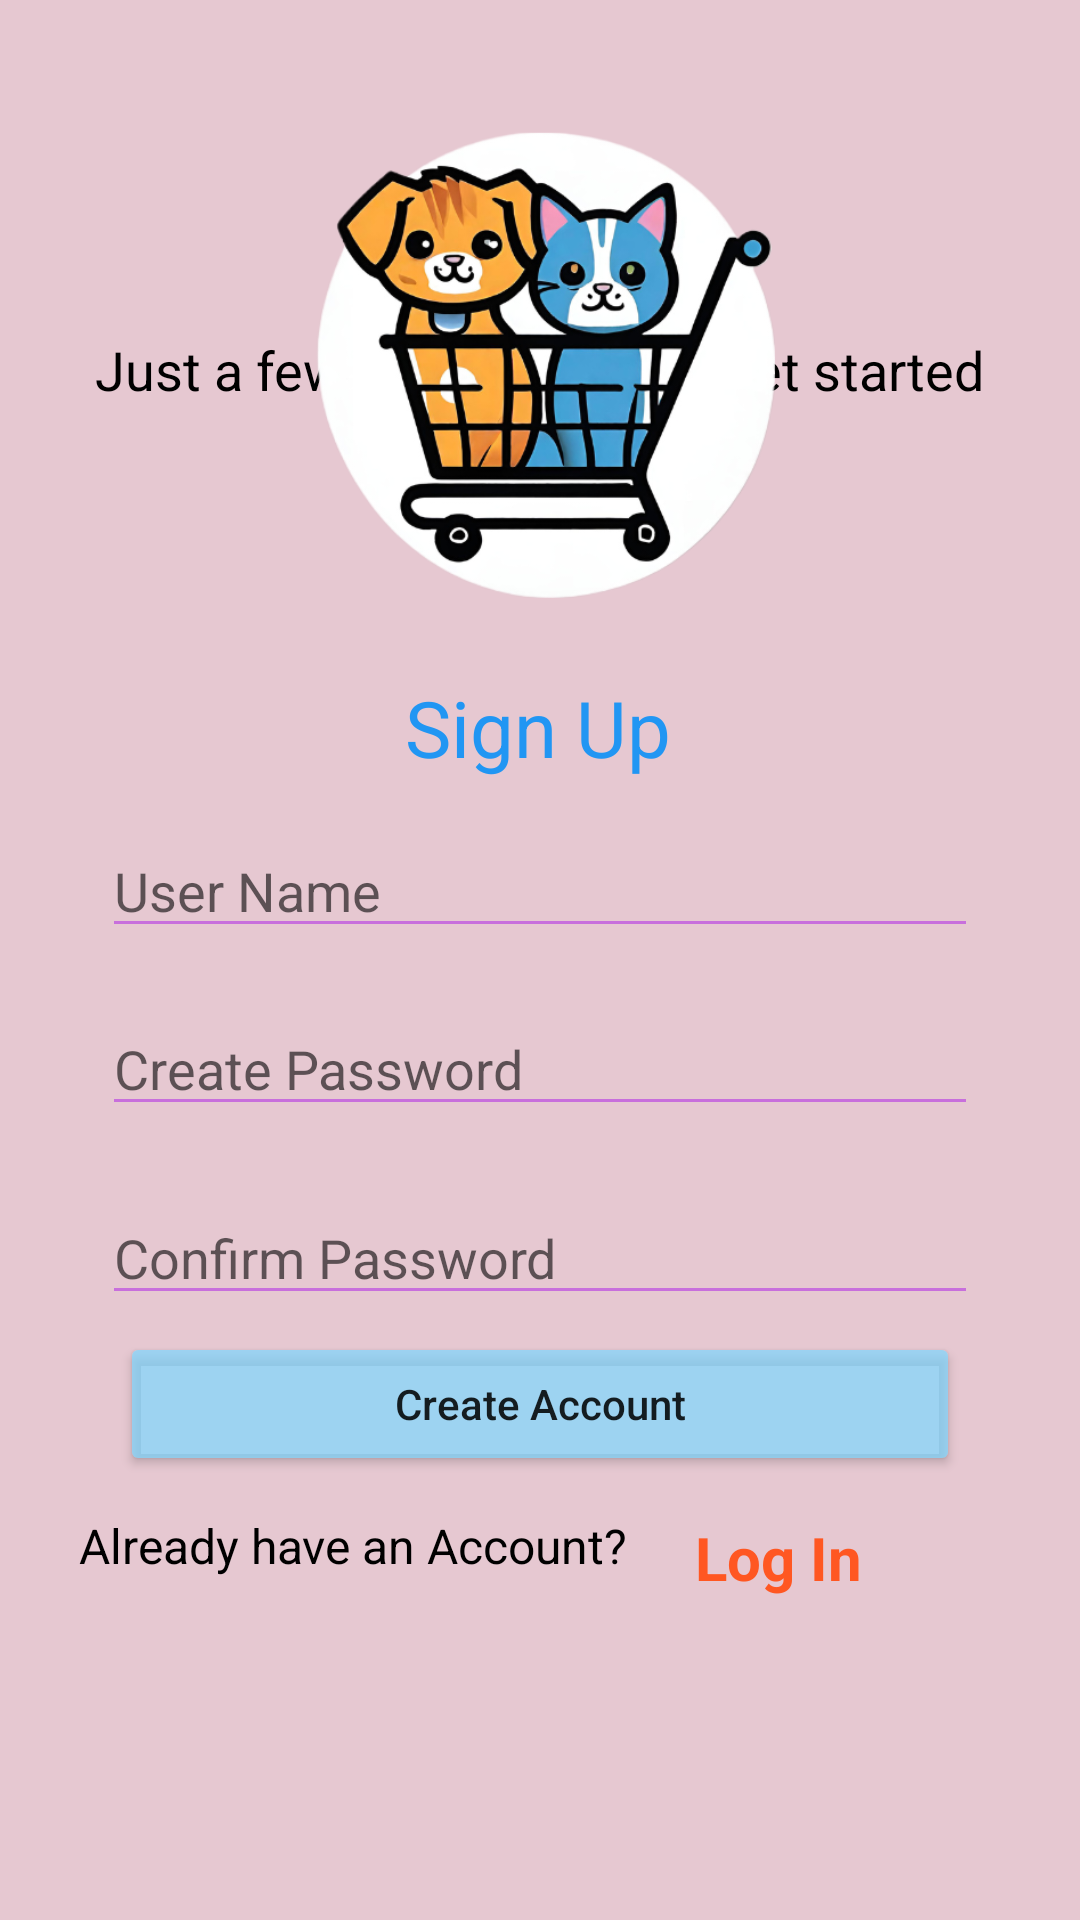

Write the Android layout XML for this screen, with the resource values it uses.
<!-- AndroidManifest.xml: application theme Theme.PetsGrow -->
<!-- res/layout/activity_signup.xml -->
<?xml version="1.0" encoding="utf-8"?>
<android.support.constraint.ConstraintLayout xmlns:android="http://schemas.android.com/apk/res/android"
    xmlns:app="http://schemas.android.com/apk/res-auto"
    xmlns:tools="http://schemas.android.com/tools"
    android:layout_width="match_parent"
    android:layout_height="match_parent"
    android:background="#E6C8D1"
    tools:context=".SignupActivity">

    <EditText
        android:id="@+id/editTextTextPassword3"
        android:layout_width="0dp"
        android:layout_height="wrap_content"
        android:layout_marginStart="34dp"
        android:layout_marginEnd="34dp"
        android:backgroundTint="#C86FDC"
        android:ems="10"
        android:hint="Create Password"
        android:inputType="textPassword"
        app:layout_constraintBottom_toBottomOf="parent"
        app:layout_constraintEnd_toEndOf="parent"
        app:layout_constraintHorizontal_bias="0.0"
        app:layout_constraintStart_toStartOf="parent"
        app:layout_constraintTop_toTopOf="parent"
        app:layout_constraintVertical_bias="0.558" />

    <EditText
        android:id="@+id/editTextTextPassword2"
        android:layout_width="0dp"
        android:layout_height="wrap_content"
        android:layout_marginStart="34dp"
        android:layout_marginEnd="34dp"
        android:backgroundTint="#C86FDC"
        android:ems="10"
        android:hint="Confirm Password"
        android:inputType="textPassword"
        app:layout_constraintBottom_toBottomOf="parent"
        app:layout_constraintEnd_toEndOf="parent"
        app:layout_constraintHorizontal_bias="0.0"
        app:layout_constraintStart_toStartOf="parent"
        app:layout_constraintTop_toTopOf="parent"
        app:layout_constraintVertical_bias="0.663" />

    <TextView
        android:id="@+id/textView2"
        android:layout_width="wrap_content"
        android:layout_height="wrap_content"
        android:text="Sign Up"
        android:textColor="#2196F3"
        android:textSize="26sp"
        app:layout_constraintBottom_toBottomOf="parent"
        app:layout_constraintEnd_toEndOf="parent"
        app:layout_constraintHorizontal_bias="0.498"
        app:layout_constraintStart_toStartOf="parent"
        app:layout_constraintTop_toTopOf="parent"
        app:layout_constraintVertical_bias="0.372" />

    <EditText
        android:id="@+id/editTextTextPersonName"
        android:layout_width="0dp"
        android:layout_height="wrap_content"
        android:layout_marginStart="34dp"
        android:layout_marginEnd="34dp"
        android:backgroundTint="#C86FDC"
        android:ems="10"
        android:hint="User Name"
        android:inputType="textPersonName"
        app:layout_constraintBottom_toBottomOf="parent"
        app:layout_constraintEnd_toEndOf="parent"
        app:layout_constraintHorizontal_bias="0.497"
        app:layout_constraintStart_toStartOf="parent"
        app:layout_constraintTop_toTopOf="parent"
        app:layout_constraintVertical_bias="0.459" />

    <Button
        android:id="@+id/sbtn"
        android:layout_width="0dp"
        android:layout_height="wrap_content"
        android:layout_marginStart="40dp"
        android:layout_marginEnd="40dp"
        android:backgroundTint="#B580D8FF"
        android:text="Create Account"
        android:textAllCaps="false"
        app:layout_constraintBottom_toBottomOf="parent"
        app:layout_constraintEnd_toEndOf="parent"
        app:layout_constraintHorizontal_bias="0.498"
        app:layout_constraintStart_toStartOf="parent"
        app:layout_constraintTop_toTopOf="parent"
        app:layout_constraintVertical_bias="0.75" />

    <TextView
        android:id="@+id/textView3"
        android:layout_width="wrap_content"
        android:layout_height="41dp"
        android:layout_marginBottom="488dp"
        android:text="Just a few quick things to get started"
        android:textColor="#000000"
        android:textSize="18sp"
        app:layout_constraintBottom_toBottomOf="parent"
        app:layout_constraintEnd_toEndOf="parent"
        app:layout_constraintStart_toStartOf="parent" />

    <TextView
        android:id="@+id/textView4"
        android:layout_width="wrap_content"
        android:layout_height="41dp"
        android:text="Already have an Account?"
        android:textColor="#000000"
        android:textSize="16sp"
        app:layout_constraintBottom_toBottomOf="parent"
        app:layout_constraintEnd_toEndOf="parent"
        app:layout_constraintHorizontal_bias="0.148"
        app:layout_constraintStart_toStartOf="parent"
        app:layout_constraintTop_toTopOf="parent"
        app:layout_constraintVertical_bias="0.842" />

    <TextView
        android:id="@+id/textView5"
        android:layout_width="wrap_content"
        android:layout_height="wrap_content"
        android:text="Log In"
        android:textColor="#FF5722"
        android:textSize="20sp"
        android:textStyle="bold"
        app:layout_constraintBottom_toBottomOf="parent"
        app:layout_constraintEnd_toEndOf="parent"
        app:layout_constraintHorizontal_bias="0.237"
        app:layout_constraintStart_toEndOf="@+id/textView4"
        app:layout_constraintTop_toTopOf="parent"
        app:layout_constraintVertical_bias="0.825" />

    <ImageView
        android:id="@+id/imageView3"
        android:layout_width="200dp"
        android:layout_height="190dp"
        app:layout_constraintBottom_toBottomOf="parent"
        app:layout_constraintEnd_toEndOf="parent"
        app:layout_constraintHorizontal_bias="0.497"
        app:layout_constraintStart_toStartOf="parent"
        app:layout_constraintTop_toTopOf="parent"
        app:layout_constraintVertical_bias="0.051"
        app:srcCompat="@drawable/pglogo" />

</android.support.constraint.ConstraintLayout>
<!-- resources referenced by this layout -->
<resources>
  <!-- drawable pglogo: png bitmap (drawable, 189517 bytes) -->
  <style name="Theme.PetsGrow" parent="Theme.AppCompat.Light.DarkActionBar">
          
          <item name="colorPrimary">@color/purple_500</item>
          <item name="colorPrimaryDark">@color/purple_700</item>
          <item name="colorAccent">@color/teal_200</item>
          
      </style>
  <!-- not gathered from this repository: default colours our renderer supplied (Android Studio template values) -->
  <color name="purple_500">#FF6200EE</color>
  <color name="purple_700">#FF3700B3</color>
  <color name="teal_200">#FF03DAC5</color>
</resources>
